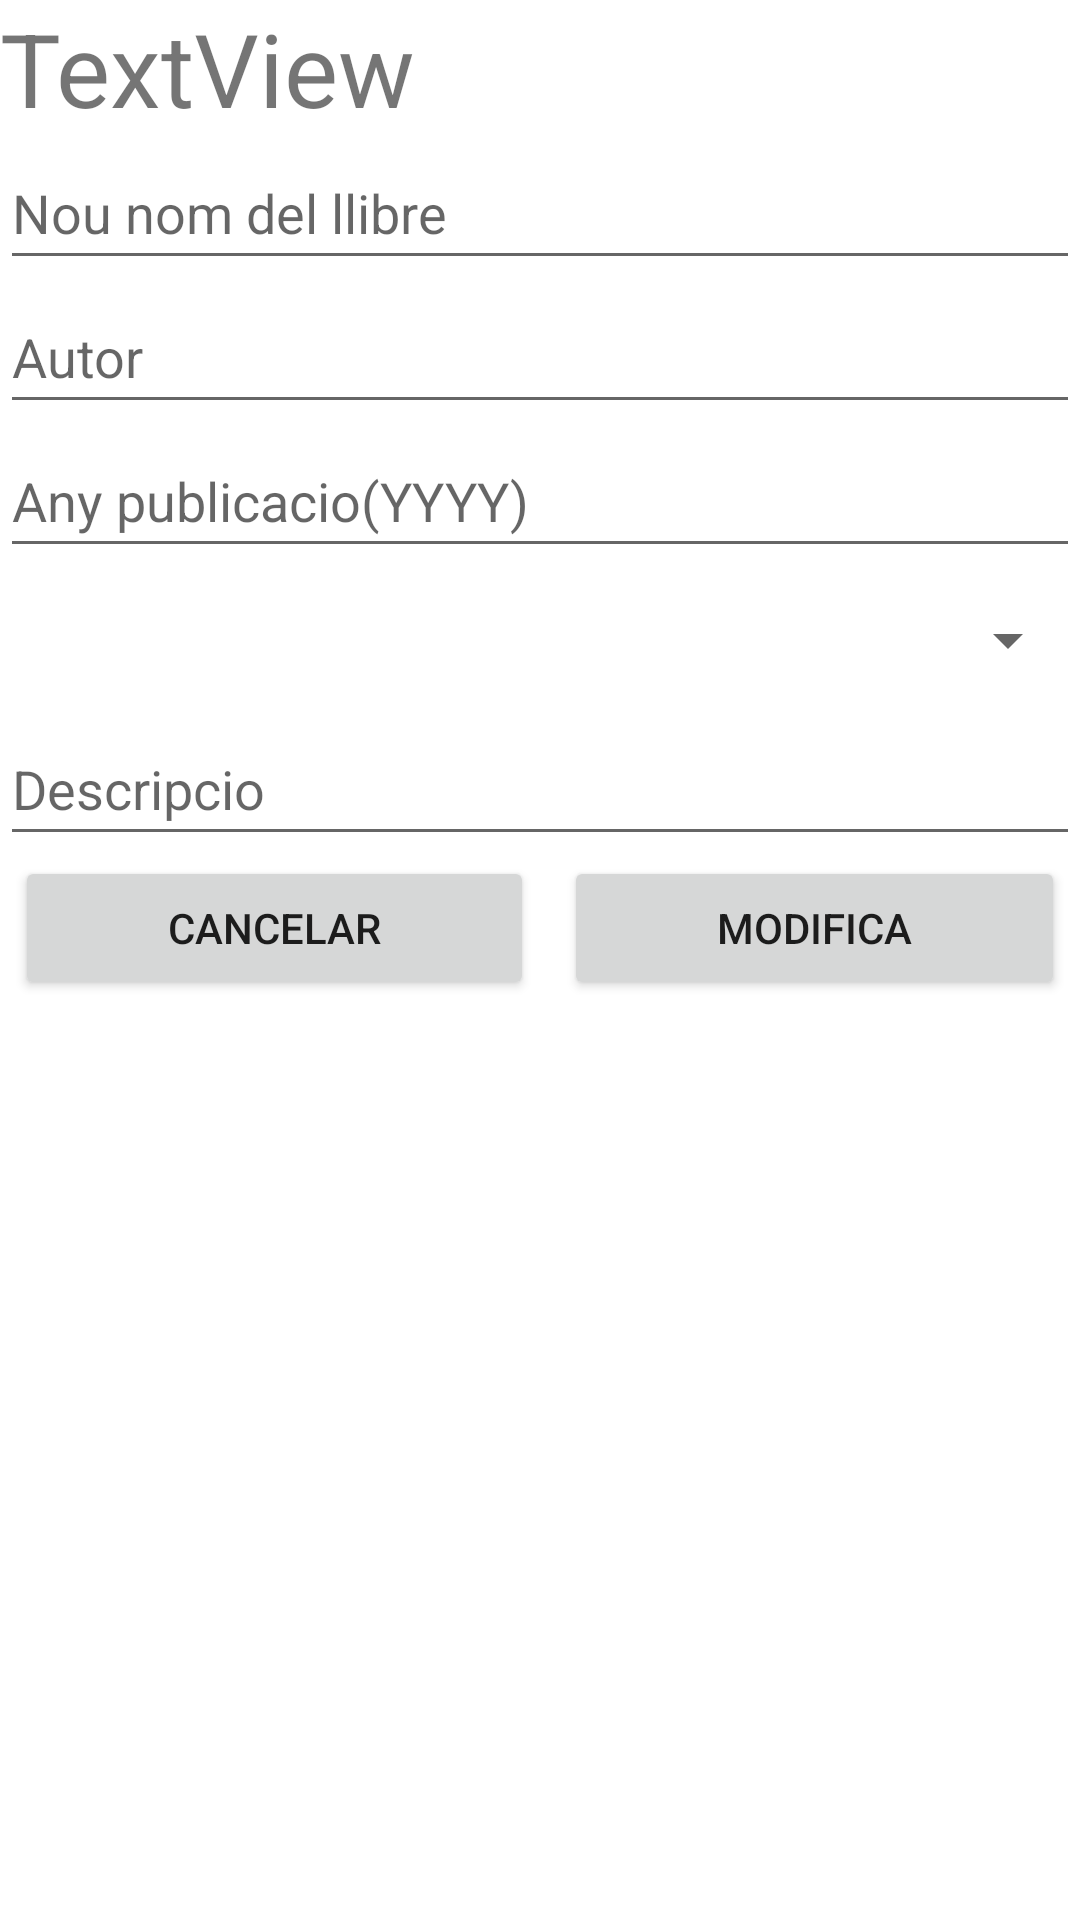

This screen was rendered from an Android layout file. Write that file and the resources it references.
<!-- AndroidManifest.xml: application theme Theme.DumoGo -->
<!-- res/layout/update_book_dialog.xml -->
<?xml version="1.0" encoding="utf-8"?>
<androidx.constraintlayout.widget.ConstraintLayout xmlns:android="http://schemas.android.com/apk/res/android"
    android:layout_width="300dp"
    android:layout_height="wrap_content">

    <LinearLayout
        android:layout_width="match_parent"
        android:layout_height="match_parent"
        android:orientation="vertical">

        <TextView
            android:id="@+id/tv_ub_bookName"
            android:layout_width="match_parent"
            android:layout_height="wrap_content"
            android:editable="true"
            android:text="TextView"
            android:textSize="34sp" />

        <EditText
            android:id="@+id/et_ub_newName"
            android:layout_width="match_parent"
            android:layout_height="48dp"
            android:ems="10"
            android:hint="@string/ub_new_name"
            android:inputType="textPersonName" />

        <EditText
            android:id="@+id/et_ub_author"
            android:layout_width="match_parent"
            android:layout_height="48dp"
            android:ems="10"
            android:hint="@string/ab_author"
            android:inputType="textPersonName" />

        <EditText
            android:id="@+id/et_ub_pubDate"
            android:layout_width="match_parent"
            android:layout_height="48dp"
            android:ems="10"
            android:hint="@string/ab_publish_date"
            android:inputType="date" />

        <Spinner
            android:id="@+id/sp_ub_genre"
            android:layout_width="match_parent"
            android:layout_height="48dp" />

        <EditText
            android:id="@+id/et_ub_desc"
            android:layout_width="match_parent"
            android:layout_height="48dp"
            android:ems="10"
            android:hint="@string/ab_description"
            android:inputType="textPersonName" />

        <LinearLayout
            android:layout_width="match_parent"
            android:layout_height="match_parent"
            android:orientation="horizontal">

            <Button
                android:id="@+id/bt_ub_exit"
                android:layout_width="wrap_content"
                android:layout_height="wrap_content"
                android:layout_marginLeft="5dp"
                android:layout_marginRight="5dp"
                android:layout_weight="1"
                android:text="@string/bt_ab_exit" />

            <Button
                android:id="@+id/bt_ub_save"
                android:layout_width="wrap_content"
                android:layout_height="wrap_content"
                android:layout_marginLeft="5dp"
                android:layout_marginRight="5dp"
                android:layout_weight="1"
                android:text="@string/bt_change_info" />
        </LinearLayout>
    </LinearLayout>
</androidx.constraintlayout.widget.ConstraintLayout>
<!-- resources referenced by this layout -->
<resources>
  <string name="ab_author">Autor</string>
  <string name="ab_description">Descripcio</string>
  <string name="ab_publish_date">Any publicacio(YYYY)</string>
  <string name="bt_ab_exit">Cancelar</string>
  <string name="bt_change_info">Modifica</string>
  <string name="ub_new_name">Nou nom del llibre</string>
  <style name="Theme.DumoGo" parent="Theme.MaterialComponents.DayNight.DarkActionBar">
          
          <item name="colorPrimary">#607D8B</item>
          <item name="colorPrimaryVariant">#757575</item>
          <item name="colorOnPrimary">#000000</item>
          
          <item name="colorSecondary">#BBDEFB</item>
          <item name="colorSecondaryVariant">#2196F3</item>
          <item name="colorOnSecondary">@color/black</item>
          
          <item name="android:statusBarColor" tools:targetApi="l">?attr/colorPrimaryVariant</item>
          
      </style>
  <color name="black">#FF000000</color>
</resources>
